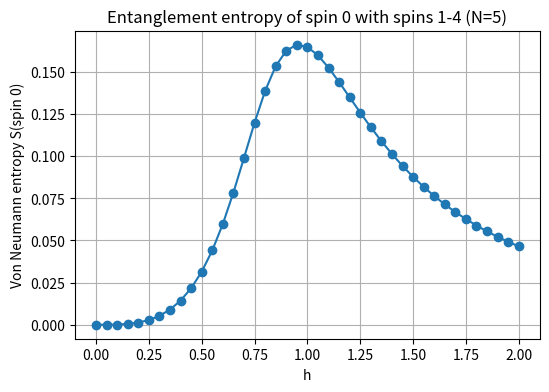

Python code for this plot:
import numpy as np
import scipy.linalg as la
import matplotlib.pyplot as plt

# Pauli matrices
sx = np.array([[0,1],[1,0]], dtype=complex)
sz = np.array([[1,0],[0,-1]], dtype=complex)
id2 = np.eye(2, dtype=complex)

def kron_list(mats):
    """Kronecker product of list of matrices (left to right)."""
    res = mats[0]
    for M in mats[1:]:
        res = np.kron(res, M)
    return res

def build_hamiltonian(N, J, h):
    H = np.zeros((2**N, 2**N), dtype=complex)
    # interaction J sum sz_i sz_{i+1}
    for i in range(N-1):
        ops = [id2]*N
        ops[i]   = sz
        ops[i+1] = sz
        H += J * kron_list(ops)
    # field terms -h sum sz_i and -h sum sx_i (as in your formula)
    for i in range(N):
        ops = [id2]*N
        ops[i] = sz
        H += -h * kron_list(ops)
        ops = [id2]*N
        ops[i] = sx
        H += -h * kron_list(ops)
    return H

def partial_trace(rho, sysA, dims):
    """Partial trace over subsystems not in sysA.
       dims: list of subsystem dimensions (here all 2).
       sysA: list of indices to keep (e.g., [0] for first spin).
    """
    # reshape to tensor with indices (A,B,A',B')
    dimA = np.prod([dims[i] for i in sysA])
    sysB = [i for i in range(len(dims)) if i not in sysA]
    dimB = np.prod([dims[i] for i in sysB])
    rho_reshaped = rho.reshape([dimA, dimB, dimA, dimB])
    # trace over B
    rhoA = np.zeros((dimA, dimA), dtype=complex)
    for i in range(dimB):
        rhoA += rho_reshaped[:, i, :, i]
    return rhoA

def von_neumann_entropy(rho, base=2):
    vals = np.real(la.eigvals(rho))
    vals = np.clip(vals, 0, 1)
    vals = vals[vals>1e-12]
    return -np.sum(vals * np.log(vals) / np.log(base))

# Parameters
N = 5
J = 1.0
hs = np.linspace(0.0, 2.0, 41)  # sweep h
entropies = []

for h in hs:
    H = build_hamiltonian(N, J, h)
    # diagonalize (ground state)
    E, V = la.eigh(H)
    psi0 = V[:, 0]  # ground state vector
    rho = np.outer(psi0, np.conj(psi0))  # pure state density matrix
    rhoA = partial_trace(rho, sysA=[0], dims=[2]*N)  # keep spin 0
    S = von_neumann_entropy(rhoA, base=2)
    entropies.append(S)

# Plot
plt.figure(figsize=(6,4))
plt.plot(hs, entropies, '-o')
plt.xlabel('h')
plt.ylabel('Von Neumann entropy S(spin 0)')
plt.title('Entanglement entropy of spin 0 with spins 1-4 (N=5)')
plt.grid(True)
plt.show()
